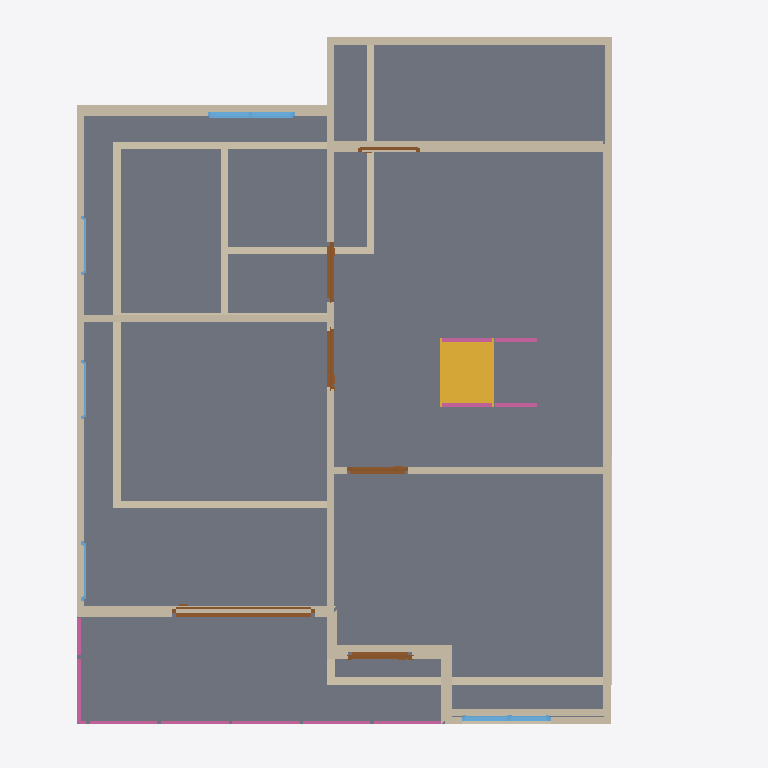
Plan cut of the same IFC building model at storey '2F' (level 3.00 m, cut at 4.40 m), seen from above with north up, elements coloured by IFC class: 36 walls (beige), 6 doors (brown), 6 railings (pink), 5 windows (light blue), 2 slabs (grey), 1 stair flight (yellow). Cut surfaces are drawn darker.
Extent 10.0 m × 10.0 m × 9.7 m (x, y, z). Storeys (3): GF at 0.00 m; 2F at 3.00 m; 3F at 6.00 m. Elements (101): 47 IfcWall, 17 IfcRailing, 11 IfcDoor, 11 IfcSlab, 9 IfcWindow, 4 IfcStairFlight, 1 IfcCovering, 1 IfcRoof.

HEADER;
FILE_DESCRIPTION(('ViewDefinition[DesignTransferView]'),'2;1');
FILE_NAME('s04-activity.ifc','2026-10-07T13:30:01+08:00',(''),(''),'IfcOpenShell 0.8.5-post1','Bonsai 0.8.5-post1','Nobody');
FILE_SCHEMA(('IFC4'));
ENDSEC;
DATA;
#1=IFCPROJECT('3iYvkzRhL8df7c_C1TUzft',$,'My Project',$,$,$,$,(#10,#22),#5);
#27=IFCSITE('1wdUQ8rJXBkeqWbEh5osA5',$,'My Site',$,$,#50,$,$,$,$,$,$,$,$);
#33=IFCBUILDING('1eKC4jMOLE6R8P33TFbIvx',$,'My Building',$,$,#56,$,$,$,$,$,$);
#39=IFCBUILDINGSTOREY('3zxdDipUbDiB2m_nq1Jgqk',$,'2F',$,$,#6198,$,$,$,$);
#63=IFCBUILDINGSTOREY('0LbcPWEob2$PAkiXPhHwDV',$,'GF',$,$,#79,$,$,$,$);
#12499=IFCBUILDINGSTOREY('1YL2XdhS1AbhtS3_4ixK4N',$,'3F',$,$,#12520,$,$,$,$);
#6199=IFCSLAB('3nWN3PnQn1EBw2OTF0QG$4',$,'Slab',$,$,#6207,#6214,$,$);
#12586=IFCSLAB('2zHL6l4TL9PAAq7ysknf6A',$,'Slab',$,$,#12593,#12600,$,$);
#6652=IFCWALL('0XAxjEwdb2rBBD217GUKch',$,'Wall',$,$,#7418,#6658,$,$);
#6552=IFCWALL('2Gc9McVaz3tOIZru5uesMS',$,'Wall',$,$,#6863,#6558,$,$);
#13496=IFCSTAIRFLIGHT('1p9jXdRdLBYhbdn4COW3kI',$,'StairFlight',$,$,#13685,#13504,$,8,7,0.22499999403953552,0.25,.STRAIGHT.);
#1771=IFCWALL('2Aijg9j_nCpe3wbQgezD9a',$,'Wall',$,$,#2046,#1777,$,$);
#8656=IFCWALL('0NVXeK55PB6Am0SwzLOmCi',$,'Wall',$,$,#8667,#8662,$,$);
#6476=IFCWALL('05Vrk2kAjCnvgZruXf$vUU',$,'Wall',$,$,#6488,#6483,$,$);
#1140=IFCWALL('3i0o1t64bAHfuJAzG7upF1',$,'Wall',$,$,#2656,#1148,$,$);
#7119=IFCWALL('0ZxXQvBOTCDwwcBk_UObMW',$,'Wall',$,$,#7130,#7125,$,$);
#6527=IFCWALL('1WGlj$ti9FDOJeW8SU2xrs',$,'Wall',$,$,#6831,#6533,$,$);
#8769=IFCWALL('1j817ELqL4TuA7rElvjuhQ',$,'Wall',$,$,#8780,#8775,$,$);
#1796=IFCWALL('0qyPW7lTj69erVUDzFRgAM',$,'Wall',$,$,#2078,#1802,$,$);
#1746=IFCWALL('2mpkr$8Hr8Y83hrjQNelU8',$,'Wall',$,$,#1757,#1752,$,$);
#6577=IFCWALL('1cxafdM0nAie6JR9xDnzFJ',$,'Wall',$,$,#6895,#6583,$,$);
#8834=IFCWALL('0gRotDj$fD$eaTqWEVh4to',$,'Wall',$,$,#8845,#8840,$,$);
#2292=IFCWALL('2qg7GCucv0_QN45tUQLgq2',$,'Wall',$,$,#2334,#2298,$,$);
#7362=IFCWALL('0$X4gr3197I9GJJckO57L6',$,'Wall',$,$,#14743,#7368,$,$);
#2387=IFCWALL('0RyVz1kPX13A_Bzguof3sQ',$,'Wall',$,$,#2557,#2393,$,$);
#11431=IFCDOOR('3ywizM6vb57wld6f3Hvw8t',$,'Door',$,$,#11640,#11440,$,2.0,2.0069265365600586,$,.SLIDING_TO_LEFT.,$);
#7221=IFCWALL('2zJ6nST8z56f13Tu3ryo0r',$,'Wall',$,$,#7232,#7227,$,$);
#8370=IFCWALL('3YhHTo_dHE8u9kqHIF2eTg',$,'Wall',$,$,#8381,#8376,$,$);
#7798=IFCWALL('0H2sdSeb95uBf06X3TuL5n',$,'Wall',$,$,#14871,#7804,$,$);
#15462=IFCWALL('3_f1yeYy5A0B38Ft07eqng',$,'Wall',$,$,#15615,#15468,$,$);
#2362=IFCWALL('0vvGctSZXDyQr$6SRFy0J4',$,'Wall',$,$,#2525,#2368,$,$);
#1721=IFCWALL('1CEmdQ7wbCsPA_lnDOLvVc',$,'Wall',$,$,#1987,#1727,$,$);
#7648=IFCWALL('1$jF4doE93LO91F2PqLlkX',$,'Wall',$,$,#8035,#7654,$,$);
#11776=IFCWINDOW('0xFXC$ecv0kv9_o0DHegFw',$,'Window',$,$,#12003,#11785,$,0.8999999761581421,1.2305313348770142,$,.DOUBLE_PANEL_VERTICAL.,$);
#6502=IFCWALL('2H0FAS$Iz16x0GGCO9FvZN',$,'Wall',$,$,#6799,#6508,$,$);
#7183=IFCWALL('1Z137lalD8WgFgQCFDQaKL',$,'Wall',$,$,#7194,#7189,$,$);
#11101=IFCWINDOW('1L1wgOl5T6wxqXFelmS0rG',$,'Window',$,$,#11328,#11110,$,0.8999999761581421,1.249635934829712,$,.DOUBLE_PANEL_VERTICAL.,$);
#10767=IFCDOOR('1vtNHFXF50ohR1$ld9nOPE',$,'Door',$,$,#10965,#10776,$,2.0,0.8903958797454834,$,.SINGLE_SWING_LEFT.,$);
#9285=IFCDOOR('1$9yrLYnrDs8fJiyjiWSOg',$,'Door',$,$,#9461,#9294,$,2.0,0.8440665602684021,$,.DOUBLE_SWING_RIGHT.,$);
#7698=IFCWALL('1erAOtM$v8RPqwFU344BSC',$,'Wall',$,$,#8099,#7704,$,$);
#2149=IFCWALL('3JPKpwIvL6evsO4u42$RT$',$,'Wall',$,$,#2160,#2155,$,$);
#12954=IFCRAILING('3bi75QMUDE3wXeGwV_Lqb1',$,'Railing',$,$,#13191,#12967,$,$);
#9628=IFCDOOR('2_MZEhtUbEduPBd6D7GFVW',$,'Door',$,$,#9811,#9637,$,2.0,0.834307074546814,$,.SINGLE_SWING_LEFT.,$);
#12927=IFCRAILING('0XmCilpqD4xeoeXOI67$mD',$,'Railing',$,$,#12953,#12936,$,$);
#13849=IFCRAILING('2EdWRL5Vj6MPZTQRkNMQrw',$,'Railing',$,'FRAMELESS_PANEL',#13906,#13858,$,.USERDEFINED.);
#10212=IFCDOOR('08WHYHnEnFAAriK15qXPgo',$,'Door',$,$,#10643,#10220,$,2.0,0.8630244731903076,$,.SINGLE_SWING_RIGHT.,$);
#14255=IFCRAILING('1pPrZLU3jDeONmjl2gnh7n',$,'Railing',$,'FRAMELESS_PANEL',#14669,#14264,$,.USERDEFINED.);
#14393=IFCRAILING('3$cEQ6EiLERftunxmqlPyt',$,'Railing',$,'FRAMELESS_PANEL',#14674,#14406,$,.USERDEFINED.);
#7573=IFCWALL('3C6PGWJIjFGO$q9$3mSIa$',$,'Wall',$,$,#15740,#7579,$,$);
#7748=IFCWALL('2d18v9yZr4pPpCnD2ILWrw',$,'Wall',$,$,#15242,#7754,$,$);
#7723=IFCWALL('2BYXzgRzf1b8L6HqGBRH$f',$,'Wall',$,$,#8131,#7729,$,$);
#7773=IFCWALL('2MfKlysN5Ez9DDGBy$gsVf',$,'Wall',$,$,#8195,#7779,$,$);
#8241=IFCWALL('088vcCxMnBuOowUYpWPWIZ',$,'Wall',$,$,#14693,#8247,$,$);
#1671=IFCWALL('0pblnESW5D4e$hb2mmcdnS',$,'Wall',$,$,#1682,#1677,$,$);
#13028=IFCRAILING('3xfZVgLA57ov6YcNPm2BUr',$,'Railing',$,'FRAMELESS_PANEL',#13196,#13037,$,.USERDEFINED.);
#9920=IFCDOOR('3DTScbh2jDFRlIaBh7uBbB',$,'Door',$,$,#10658,#9929,$,2.0,0.8630244731903076,$,.SINGLE_SWING_LEFT.,$);
#8408=IFCWALL('2eS$5opWv10B1bQTXbSqUh',$,'Wall',$,$,#8419,#8414,$,$);
#1821=IFCWALL('0Kxuxv2cbFOOdB$SFSiuWR',$,'Wall',$,$,#2110,#1827,$,$);
#12407=IFCWINDOW('2$gYrG6DfET93hG04h8uWH',$,'Window',$,$,#12580,#12416,$,0.8999999761581421,0.8348268270492554,$,$,$);
#12085=IFCWINDOW('3$EHe6TD50897Mrma47Kj6',$,'Window',$,$,#12570,#12094,$,0.8999999761581421,0.8348268270492554,$,$,$);
#12246=IFCWINDOW('0LINp8luzFteP3JY6zbAg2',$,'Window',$,$,#12575,#12255,$,0.8999999761581421,0.8348268270492554,$,$,$);
#7286=IFCWALL('0Ky2NCU$rFFeeVf6lGlTrk',$,'Wall',$,$,#15053,#7292,$,$);
ENDSEC;
